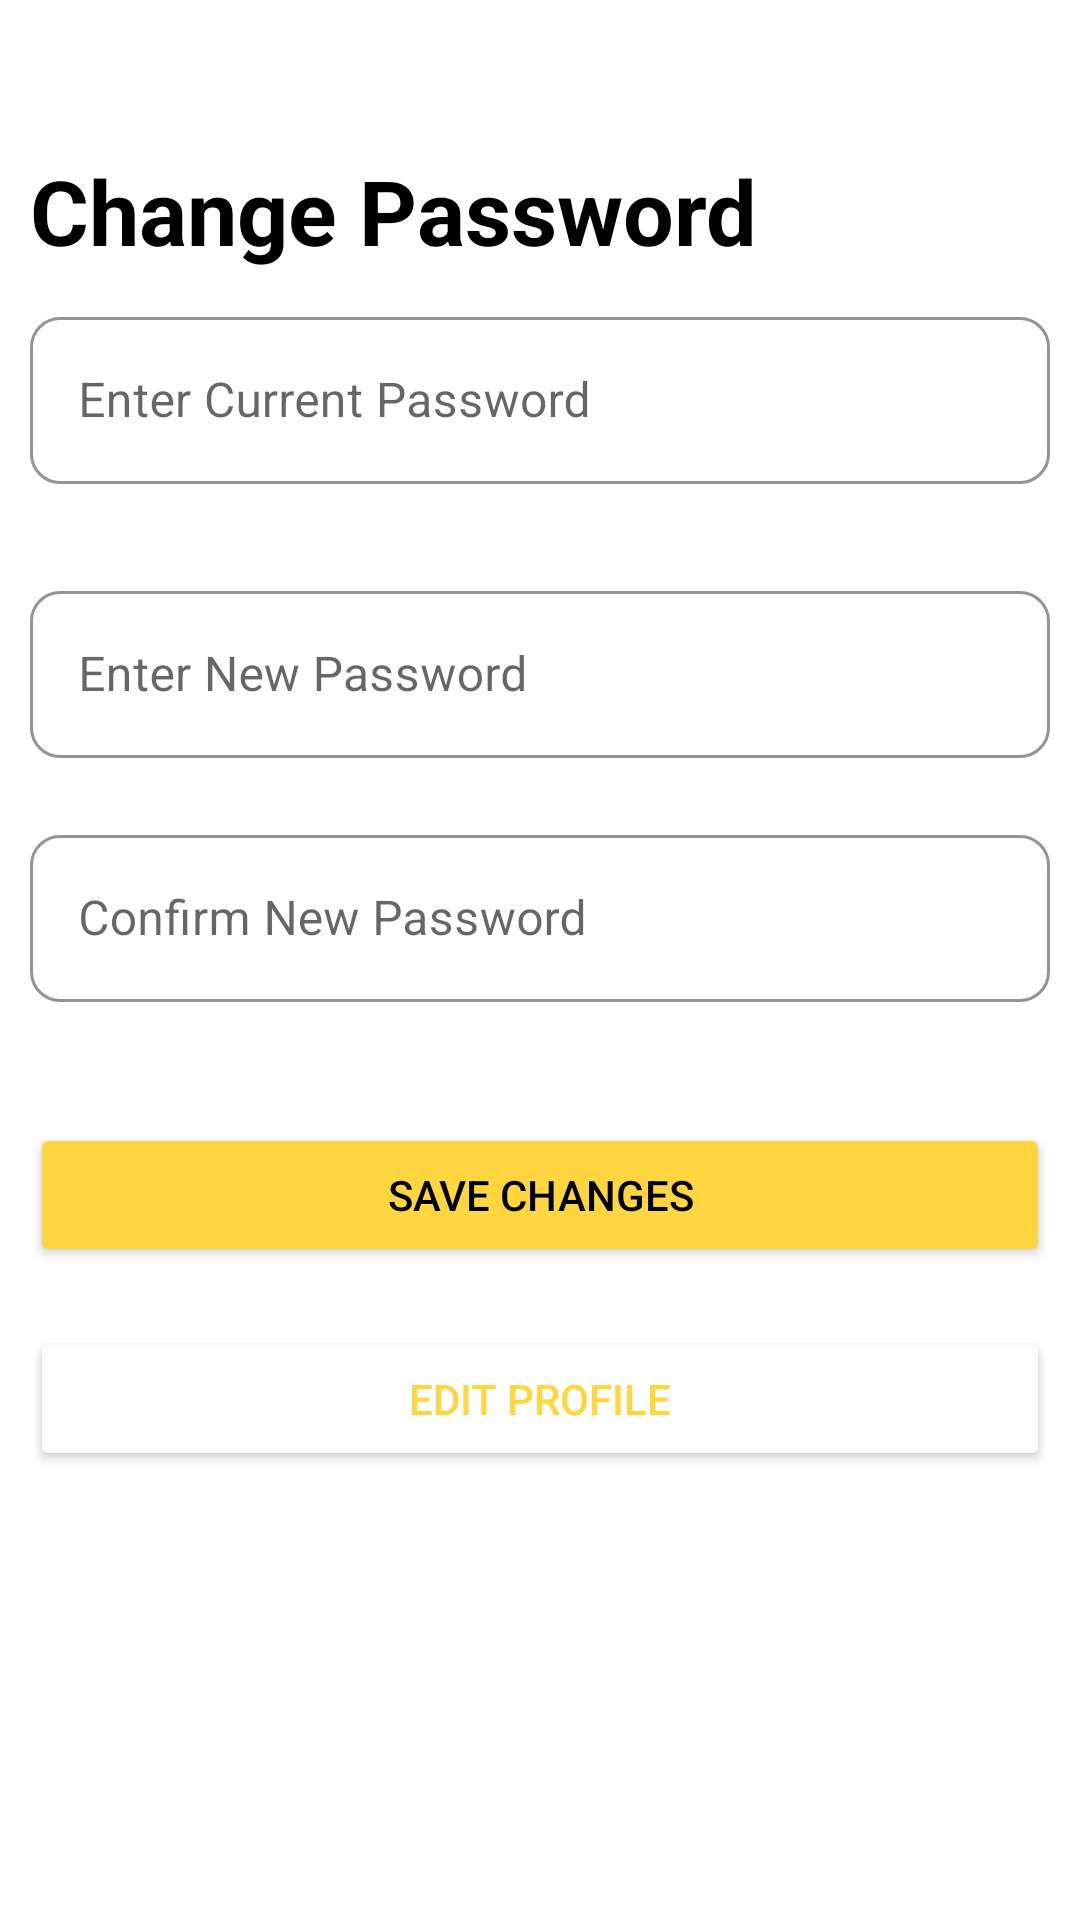

Reconstruct the res/layout file that produces this screen, plus the resources it refers to.
<!-- AndroidManifest.xml: application theme Theme.NeighborHoodsApp -->
<!-- res/layout/fragment_settings.xml -->
<?xml version="1.0" encoding="utf-8"?>
<layout xmlns:android="http://schemas.android.com/apk/res/android"
    xmlns:app="http://schemas.android.com/apk/res-auto"
    xmlns:tools="http://schemas.android.com/tools"
    tools:context=".userActivity.fragments.SettingsFragment">
    <androidx.constraintlayout.widget.ConstraintLayout
        android:layout_width="match_parent"
        android:layout_height="match_parent">

        <ProgressBar
            android:id="@+id/settingsPB"
            style="?android:attr/progressBarStyle"
            android:layout_width="wrap_content"
            android:layout_height="wrap_content"
            android:visibility="gone"
            app:layout_constraintBottom_toBottomOf="parent"
            app:layout_constraintEnd_toEndOf="parent"
            app:layout_constraintStart_toStartOf="parent"
            app:layout_constraintTop_toTopOf="parent" />

        <ScrollView
            android:layout_width="0dp"
            android:layout_height="0dp"
            app:layout_constraintBottom_toBottomOf="parent"
            app:layout_constraintEnd_toEndOf="parent"
            app:layout_constraintStart_toStartOf="parent"
            app:layout_constraintTop_toTopOf="parent">

            <androidx.constraintlayout.widget.ConstraintLayout
                android:id="@+id/settingsRoot"
                android:layout_width="match_parent"
                android:layout_height="wrap_content"
                android:padding="10dp">

                <TextView
                    android:id="@+id/settingsNotifications"
                    android:layout_width="0dp"
                    android:layout_height="wrap_content"
                    android:paddingTop="10dp"
                    android:paddingBottom="10dp"
                    android:text="@string/notifications"
                    android:textColor="@color/black"
                    android:textSize="30sp"
                    android:textStyle="bold"
                    android:visibility="gone"
                    app:layout_constraintEnd_toEndOf="parent"
                    app:layout_constraintStart_toStartOf="parent"
                    app:layout_constraintTop_toTopOf="parent" />

                <com.google.android.material.switchmaterial.SwitchMaterial
                    android:id="@+id/turnOffPushNotifications"
                    android:layout_width="0dp"
                    android:layout_height="wrap_content"
                    android:paddingTop="8dp"
                    android:paddingBottom="8dp"
                    android:text="@string/turnOffPushNotifications"
                    android:visibility="gone"
                    app:layout_constraintEnd_toEndOf="@id/settingsNotifications"
                    app:layout_constraintStart_toStartOf="@id/settingsNotifications"
                    app:layout_constraintTop_toBottomOf="@id/settingsNotifications" />

                <com.google.android.material.switchmaterial.SwitchMaterial
                    android:id="@+id/turnOffEmailNotifications"
                    android:layout_width="0dp"
                    android:layout_height="wrap_content"
                    android:paddingTop="10dp"
                    android:paddingBottom="10dp"
                    android:text="@string/turnOffEmailNotifications"
                    app:layout_constraintEnd_toEndOf="@id/turnOffPushNotifications"
                    app:layout_constraintStart_toStartOf="@id/turnOffPushNotifications"
                    app:layout_constraintTop_toBottomOf="@id/turnOffPushNotifications"
                    android:visibility="gone" />

                <TextView
                    android:id="@+id/settingsChangePassword"
                    android:layout_width="0dp"
                    android:layout_height="wrap_content"
                    android:layout_marginTop="30dp"
                    android:paddingTop="10dp"
                    android:paddingBottom="10dp"
                    android:text="@string/changePassword"
                    android:textColor="@color/black"
                    android:textSize="30sp"
                    android:textStyle="bold"
                    app:layout_constraintEnd_toEndOf="parent"
                    app:layout_constraintStart_toStartOf="parent"
                    app:layout_constraintTop_toBottomOf="@id/turnOffEmailNotifications" />

                <com.google.android.material.textfield.TextInputLayout
                    android:id="@+id/settingsCurrentPassword"
                    style="@style/Widget.MaterialComponents.TextInputLayout.OutlinedBox"
                    android:layout_width="0dp"
                    android:layout_height="wrap_content"
                    app:boxBackgroundColor="@color/white"
                    app:boxCornerRadiusBottomEnd="10dp"
                    app:boxCornerRadiusBottomStart="10dp"
                    app:boxCornerRadiusTopEnd="10dp"
                    app:boxCornerRadiusTopStart="10dp"
                    app:boxStrokeColor="@color/input_color_state_list"
                    app:errorEnabled="true"
                    app:hintAnimationEnabled="true"
                    app:hintEnabled="true"
                    app:hintTextColor="@color/logoScreen"
                    app:layout_constraintEnd_toEndOf="@id/settingsChangePassword"
                    app:layout_constraintStart_toStartOf="@id/settingsChangePassword"
                    app:layout_constraintTop_toBottomOf="@id/settingsChangePassword">

                    <com.google.android.material.textfield.TextInputEditText
                        android:id="@+id/settingsCurrentPasswordInput"
                        android:layout_width="match_parent"
                        android:layout_height="wrap_content"
                        android:hint="@string/enterCurrentPassword"
                        android:inputType="textPassword" />
                </com.google.android.material.textfield.TextInputLayout>

                <com.google.android.material.textfield.TextInputLayout
                    android:id="@+id/settingsNewPassword"
                    style="@style/Widget.MaterialComponents.TextInputLayout.OutlinedBox"
                    android:layout_width="0dp"
                    android:layout_height="wrap_content"
                    android:layout_marginTop="10dp"
                    app:boxCornerRadiusBottomEnd="10dp"
                    app:boxCornerRadiusBottomStart="10dp"
                    app:boxCornerRadiusTopEnd="10dp"
                    app:boxCornerRadiusTopStart="10dp"
                    app:boxStrokeColor="@color/input_color_state_list"
                    app:errorEnabled="true"
                    app:hintAnimationEnabled="true"
                    app:hintEnabled="true"
                    app:hintTextColor="@color/logoScreen"
                    app:layout_constraintEnd_toEndOf="@id/settingsCurrentPassword"
                    app:layout_constraintStart_toStartOf="@id/settingsCurrentPassword"
                    app:layout_constraintTop_toBottomOf="@id/settingsCurrentPassword">

                    <com.google.android.material.textfield.TextInputEditText
                        android:id="@+id/settingsNewPasswordInput"
                        android:layout_width="match_parent"
                        android:layout_height="wrap_content"
                        android:backgroundTint="@color/white"
                        android:hint="@string/enterNewPassword"
                        android:inputType="textPassword" />
                </com.google.android.material.textfield.TextInputLayout>

                <com.google.android.material.textfield.TextInputLayout
                    android:id="@+id/settingsConfirmNewPassword"
                    style="@style/Widget.MaterialComponents.TextInputLayout.OutlinedBox"
                    android:layout_width="0dp"
                    android:layout_height="wrap_content"
                    app:boxCornerRadiusBottomEnd="10dp"
                    app:boxCornerRadiusBottomStart="10dp"
                    app:boxCornerRadiusTopEnd="10dp"
                    app:boxCornerRadiusTopStart="10dp"
                    app:boxStrokeColor="@color/input_color_state_list"
                    app:errorEnabled="true"
                    app:hintAnimationEnabled="true"
                    app:hintEnabled="true"
                    app:hintTextColor="@color/logoScreen"
                    app:layout_constraintEnd_toEndOf="@id/settingsNewPassword"
                    app:layout_constraintStart_toStartOf="@id/settingsNewPassword"
                    app:layout_constraintTop_toBottomOf="@id/settingsNewPassword">

                    <com.google.android.material.textfield.TextInputEditText
                        android:id="@+id/settingsConfirmNewPasswordInput"
                        android:layout_width="match_parent"
                        android:layout_height="wrap_content"
                        android:backgroundTint="@color/white"
                        android:hint="@string/confirmNewPassword"
                        android:inputType="textPassword" />
                </com.google.android.material.textfield.TextInputLayout>

                <Button
                    android:id="@+id/settingsSaveChanges"
                    android:layout_width="0dp"
                    android:layout_height="wrap_content"
                    android:layout_marginTop="20dp"
                    android:backgroundTint="@color/logoScreen"
                    android:text="@string/saveChanges"
                    android:textColor="@color/black"
                    app:cornerRadius="10dp"
                    app:layout_constraintEnd_toEndOf="@id/settingsConfirmNewPassword"
                    app:layout_constraintStart_toStartOf="@id/settingsConfirmNewPassword"
                    app:layout_constraintTop_toBottomOf="@id/settingsConfirmNewPassword" />

                <Button
                    android:id="@+id/settingsEditProfile"
                    android:layout_width="0dp"
                    android:layout_height="wrap_content"
                    android:layout_marginTop="20dp"
                    android:backgroundTint="@color/white"
                    android:text="@string/editProfile"
                    android:textColor="@color/logoScreen"
                    app:layout_constraintEnd_toEndOf="@id/settingsSaveChanges"
                    app:layout_constraintStart_toStartOf="@id/settingsSaveChanges"
                    app:layout_constraintTop_toBottomOf="@id/settingsSaveChanges"
                    app:strokeColor="@color/logoScreen"
                    app:strokeWidth="2dp" />
            </androidx.constraintlayout.widget.ConstraintLayout>
        </ScrollView>
    </androidx.constraintlayout.widget.ConstraintLayout>
</layout>
<!-- resources referenced by this layout -->
<resources>
  <color name="black">#000000</color>
  <color name="logoScreen">#ffd63f</color>
  <color name="white">#FFFFFF</color>
  <string name="changePassword">Change Password</string>
  <string name="confirmNewPassword">Confirm New Password</string>
  <string name="editProfile">Edit Profile</string>
  <string name="enterCurrentPassword">Enter Current Password</string>
  <string name="enterNewPassword">Enter New Password</string>
  <string name="notifications">Notifications</string>
  <string name="saveChanges">Save Changes</string>
  <string name="turnOffEmailNotifications">Turn Off Email Notifications</string>
  <string name="turnOffPushNotifications">Turn Off Push Notifications</string>
  <style name="Theme.NeighborHoodsApp" parent="Theme.MaterialComponents.Light.NoActionBar">
          
          <item name="colorPrimary">@color/logoScreen</item>
          <item name="colorPrimaryVariant">@color/logoScreen</item>
          <item name="colorOnPrimary">@color/white</item>
          
          <item name="colorSecondary">@color/teal_200</item>
          <item name="colorSecondaryVariant">@color/teal_700</item>
          <item name="colorOnSecondary">@color/black</item>
          
          <item name="android:statusBarColor" tools:targetApi="l">?attr/colorPrimaryVariant</item>
          
      </style>
  <color name="teal_200">#03DAC5</color>
  <color name="teal_700">#018786</color>
</resources>
